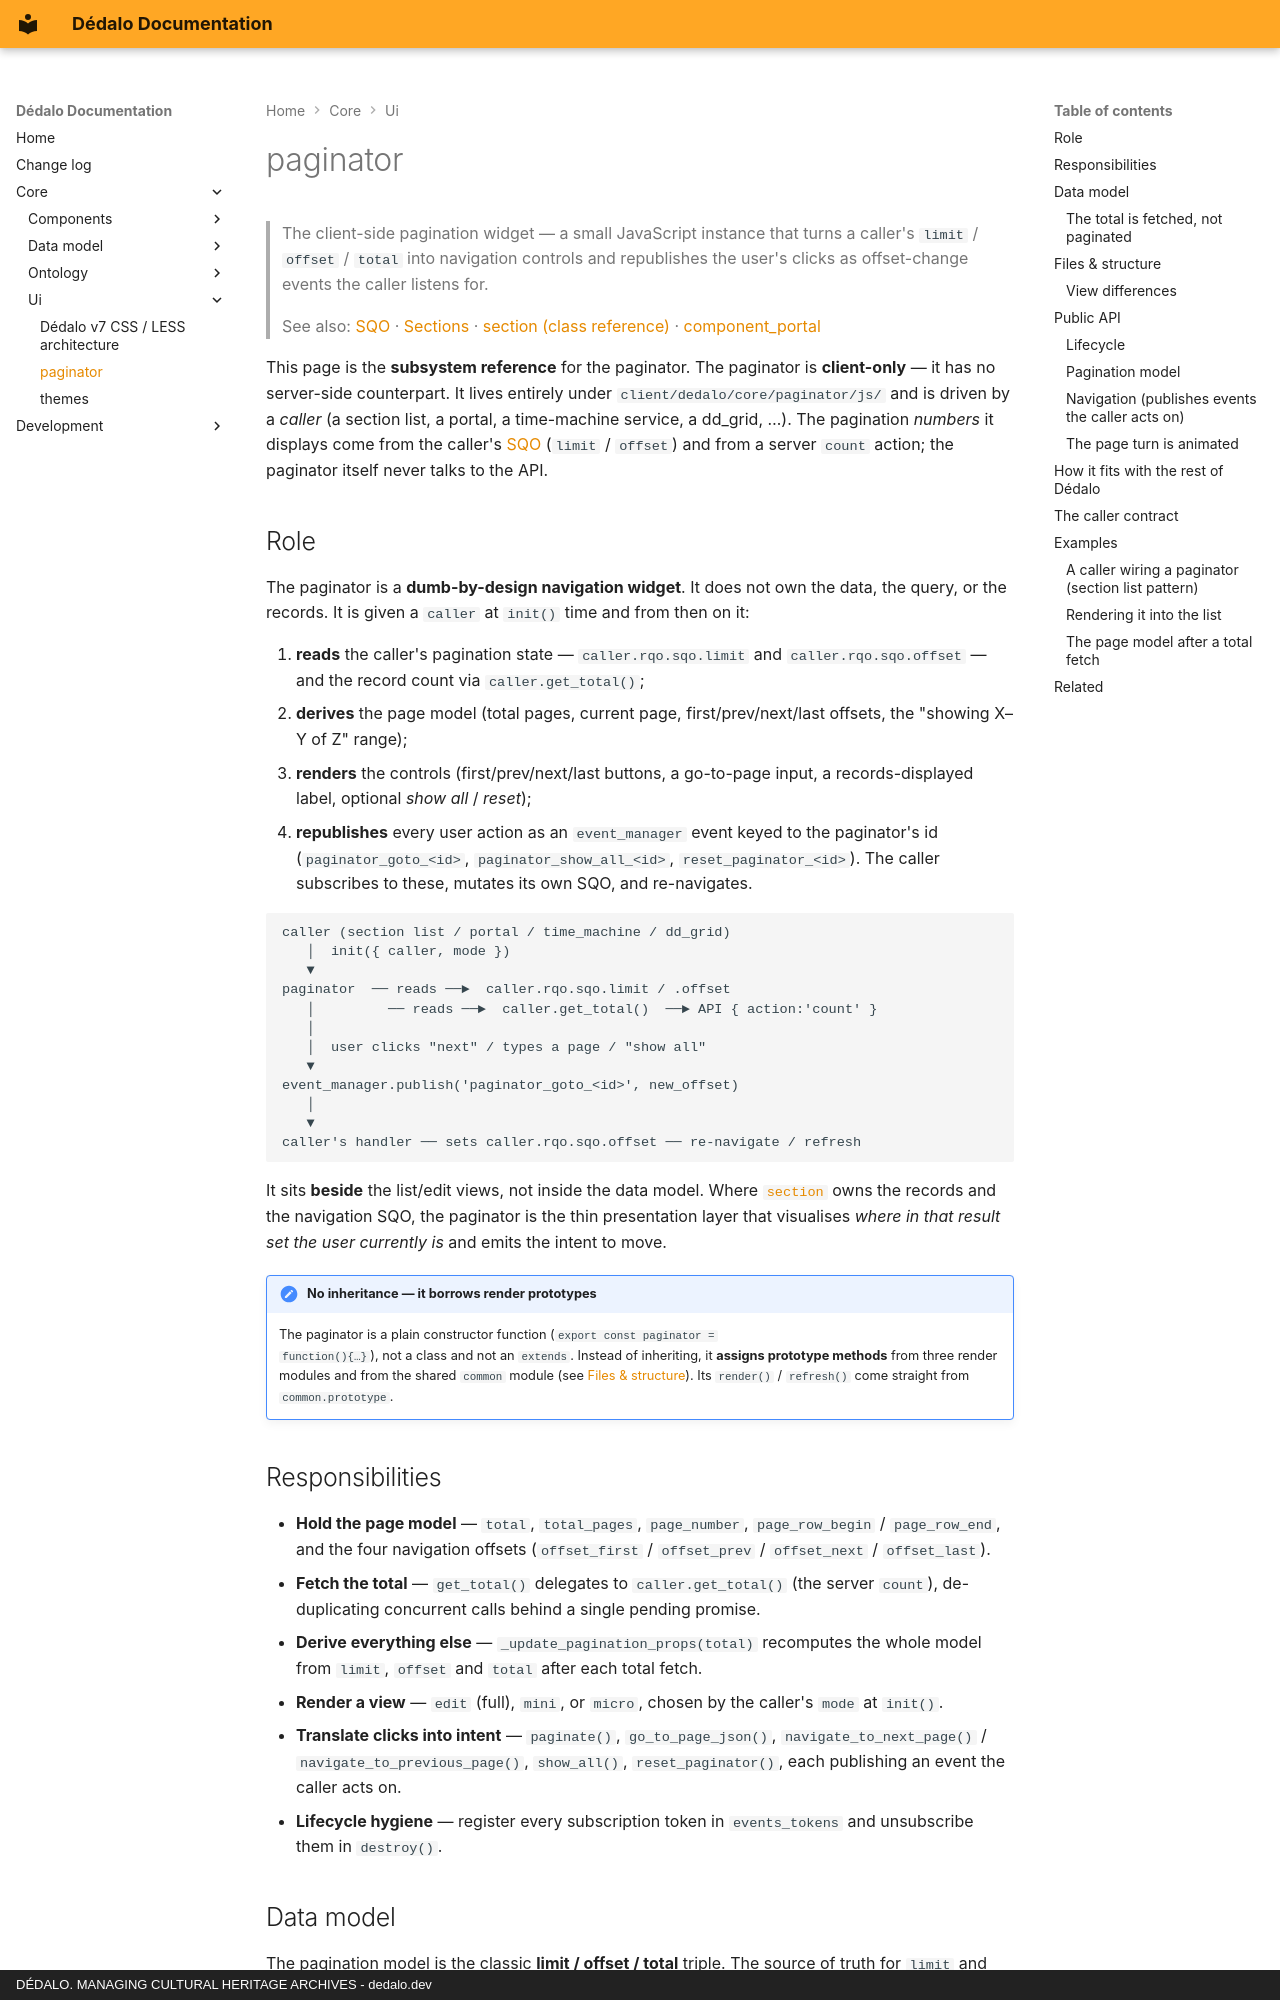

repository: renderpci/dedalo · page: core/ui/paginator/index.html · generator: mkdocs · copyright: DÉDALO. MANAGING CULTURAL HERITAGE ARCHIVES - dedalo.dev

# paginator

> The client-side pagination widget — a small JavaScript instance that turns a
> caller's `limit` / `offset` / `total` into navigation controls and republishes
> the user's clicks as offset-change events the caller listens for.

> See also: [SQO](../sqo.md) · [Sections](../sections/index.md) ·
> [section (class reference)](../sections/section.md) ·
> [component_portal](../components/component_portal.md)

This page is the **subsystem reference** for the paginator. The paginator is
**client-only** — it has no server-side counterpart. It lives entirely under
`client/dedalo/core/paginator/js/` and is driven by a *caller* (a section list,
a portal, a time-machine service, a dd_grid, …). The pagination *numbers* it
displays come from the caller's [SQO](../sqo.md) (`limit` / `offset`) and
from a server `count` action; the paginator itself never talks to the API.

## Role

The paginator is a **dumb-by-design navigation widget**. It does not own the
data, the query, or the records. It is given a `caller` at `init()` time and from
then on it:

1. **reads** the caller's pagination state — `caller.rqo.sqo.limit` and
   `caller.rqo.sqo.offset` — and the record count via `caller.get_total()`;
2. **derives** the page model (total pages, current page, first/prev/next/last
   offsets, the "showing X–Y of Z" range);
3. **renders** the controls (first/prev/next/last buttons, a go-to-page input, a
   records-displayed label, optional *show all* / *reset*);
4. **republishes** every user action as an `event_manager` event keyed to the
   paginator's id (`paginator_goto_<id>`, `paginator_show_all_<id>`,
   `reset_paginator_<id>`). The caller subscribes to these, mutates its own SQO,
   and re-navigates.

```text
caller (section list / portal / time_machine / dd_grid)
   │  init({ caller, mode })
   ▼
paginator  ── reads ──►  caller.rqo.sqo.limit / .offset
   │         ── reads ──►  caller.get_total()  ──► API { action:'count' }
   │
   │  user clicks "next" / types a page / "show all"
   ▼
event_manager.publish('paginator_goto_<id>', new_offset)
   │
   ▼
caller's handler ── sets caller.rqo.sqo.offset ── re-navigate / refresh
```

It sits **beside** the list/edit views, not inside the data model. Where
[`section`](../sections/section.md) owns the records and the navigation SQO, the
paginator is the thin presentation layer that visualises *where in that result
set the user currently is* and emits the intent to move.

!!! note "No inheritance — it borrows render prototypes"
    The paginator is a plain constructor function (`export const paginator =
    function(){…}`), not a class and not an `extends`. Instead of inheriting, it
    **assigns prototype methods** from three render modules and from the shared
    `common` module (see [Files & structure](#files--structure)). Its
    `render()` / `refresh()` come straight from `common.prototype`.
